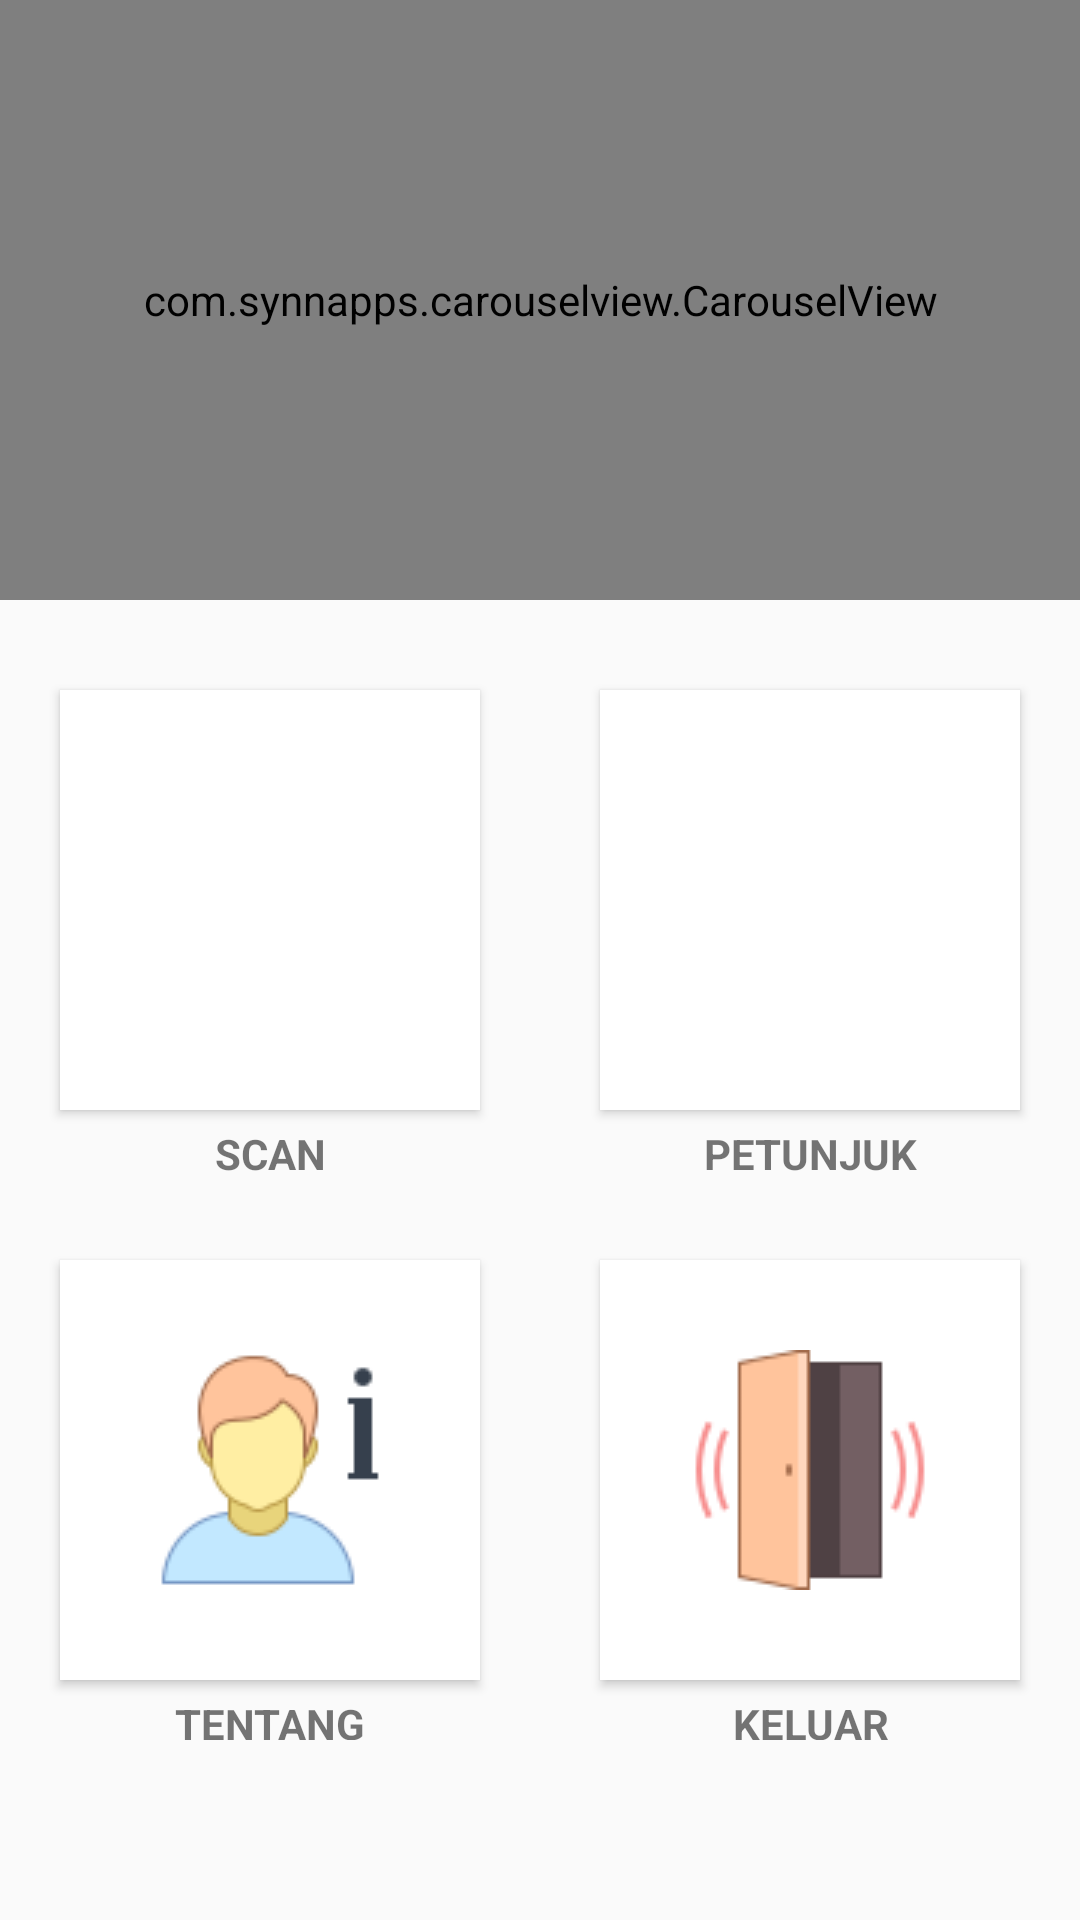

Here is an Android app screen rendered from its layout file. Give the layout XML and the strings, colors and styles it references.
<!-- AndroidManifest.xml: application theme AppTheme -->
<!-- res/layout/activity_main.xml -->
<?xml version="1.0" encoding="utf-8"?>
<RelativeLayout
    xmlns:android="http://schemas.android.com/apk/res/android"
    xmlns:tools="http://schemas.android.com/tools"
    xmlns:app="http://schemas.android.com/apk/res-auto"
    android:layout_width="match_parent"
    android:layout_height="match_parent"
    tools:context=".activity.MainActivity">



    <com.synnapps.carouselview.CarouselView
        android:id="@+id/carouselView"
        android:layout_width="match_parent"
        android:layout_height="200dp"
        app:fillColor="#FFFFFFFF"
        app:pageColor="#00000000"
        app:radius="6dp"
        app:slideInterval="3000"
        app:strokeColor="#FF777777"
        app:strokeWidth="1dp"/>




    <LinearLayout
        android:id="@+id/ly_1"
        android:weightSum="2"
        android:layout_below="@id/carouselView"
        android:layout_width="fill_parent"
        android:layout_height="200dp">

        <LinearLayout
            android:layout_weight="1"
            android:layout_width="match_parent"
            android:layout_height="match_parent">

            <RelativeLayout
                android:layout_width="match_parent"
                android:layout_height="match_parent">

                <ImageButton
                    android:layout_centerInParent="true"
                    android:elevation="2dp"
                    android:background="#fff"
                    android:id="@+id/btn_menu_1"
                    android:src="@drawable/scan"
                    android:layout_width="140dp"
                    android:layout_height="140dp" />

                <TextView
                    android:layout_marginTop="5dp"
                    android:textStyle="bold"
                    android:textAlignment="center"
                    android:layout_below="@id/btn_menu_1"
                    android:text="SCAN"
                    android:layout_width="match_parent"
                    android:layout_height="wrap_content" />
            </RelativeLayout>

        </LinearLayout>

        <LinearLayout
            android:layout_weight="1"
            android:layout_width="match_parent"
            android:layout_height="match_parent">

            <RelativeLayout
                android:layout_width="match_parent"
                android:layout_height="match_parent">

                <ImageButton
                    android:layout_centerInParent="true"
                    android:elevation="2dp"
                    android:background="#fff"
                    android:id="@+id/btn_menu_2"
                    android:src="@drawable/petunjuk"
                    android:layout_width="140dp"
                    android:layout_height="140dp" />
                <TextView
                    android:layout_marginTop="5dp"
                    android:textStyle="bold"
                    android:textAlignment="center"
                    android:layout_below="@id/btn_menu_2"
                    android:text="PETUNJUK"
                    android:layout_width="match_parent"
                    android:layout_height="wrap_content" />
            </RelativeLayout>

        </LinearLayout>

    </LinearLayout>




    <LinearLayout

        android:weightSum="2"
        android:layout_below="@id/ly_1"
        android:layout_width="fill_parent"
        android:layout_height="180dp">

        <LinearLayout
            android:layout_weight="1"
            android:layout_width="match_parent"
            android:layout_height="match_parent">

            <RelativeLayout
                android:layout_width="match_parent"
                android:layout_height="match_parent">

                <ImageButton
                    android:layout_centerInParent="true"
                    android:elevation="2dp"
                    android:background="#fff"
                    android:id="@+id/btn_menu_3"
                    android:src="@drawable/tentang"
                    android:layout_width="140dp"
                    android:layout_height="140dp" />
                <TextView
                    android:layout_marginTop="5dp"
                    android:textStyle="bold"
                    android:textAlignment="center"
                    android:layout_below="@id/btn_menu_3"
                    android:text="TENTANG"
                    android:layout_width="match_parent"
                    android:layout_height="wrap_content" />
            </RelativeLayout>

        </LinearLayout>

        <LinearLayout
            android:layout_weight="1"
            android:layout_width="match_parent"
            android:layout_height="match_parent">

            <RelativeLayout
                android:layout_width="match_parent"
                android:layout_height="match_parent">

                <ImageButton
                    android:layout_centerInParent="true"
                    android:elevation="2dp"
                    android:background="#fff"
                    android:id="@+id/btn_menu_4"
                    android:src="@drawable/exit"
                    android:layout_width="140dp"
                    android:layout_height="140dp" />

                <TextView
                    android:layout_marginTop="5dp"
                    android:textStyle="bold"
                    android:textAlignment="center"
                    android:layout_below="@id/btn_menu_4"
                    android:text="KELUAR"
                    android:layout_width="match_parent"
                    android:layout_height="wrap_content" />
            </RelativeLayout>

        </LinearLayout>

    </LinearLayout>





</RelativeLayout>
<!-- resources referenced by this layout -->
<resources>
  <!-- drawable exit: png bitmap (drawable, 2422 bytes) -->
  <!-- drawable tentang: png bitmap (drawable, 3915 bytes) -->
  <style name="AppTheme" parent="Theme.AppCompat.Light.NoActionBar">
          
          <item name="colorPrimary">@color/colorPrimary</item>
          <item name="colorPrimaryDark">@color/colorPrimaryDark</item>
          <item name="colorAccent">@color/colorAccent</item>
      </style>
  <color name="colorPrimary">#3F51B5</color>
  <color name="colorPrimaryDark">#303F9F</color>
  <color name="colorAccent">#FF4081</color>
</resources>
